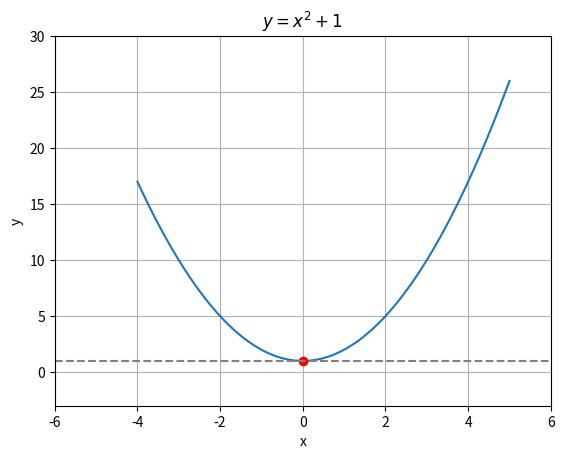

Source code (Python):
#!/usr/bin/env python3
# plot_parabola.py

import matplotlib.pyplot as plt
import numpy as np


def plot(ax):
    x = np.linspace(-4, 5, 100)
    y = np.power(x, 2) + 1

    # Step 1 - Plot the graph on the main axes
    ax.plot(x, y)

    # Step 2 - Give the graph a title and axis labels
    ax.set_title("$y = x^2+1$")  # LaTeX format
    ax.set_xlabel("x")
    ax.set_ylabel("y")

    # Step 3 - Center the graph on appropriate range
    ax.set_xlim(-6, 6)
    ax.set_ylim(-3, 30)

    # Step 4 - Turn on the grid, and add decorations
    ax.grid()
    ax.plot(0, 1, color='red', marker='o')
    ax.axhline(1, color='gray', linestyle='--')


def main():
    fig = plt.figure()
    gs = fig.add_gridspec(1, 1)

    ax = fig.add_subplot(gs[0, 0])
    plot(ax)

    plt.show()


if __name__ == "__main__":
    main()
